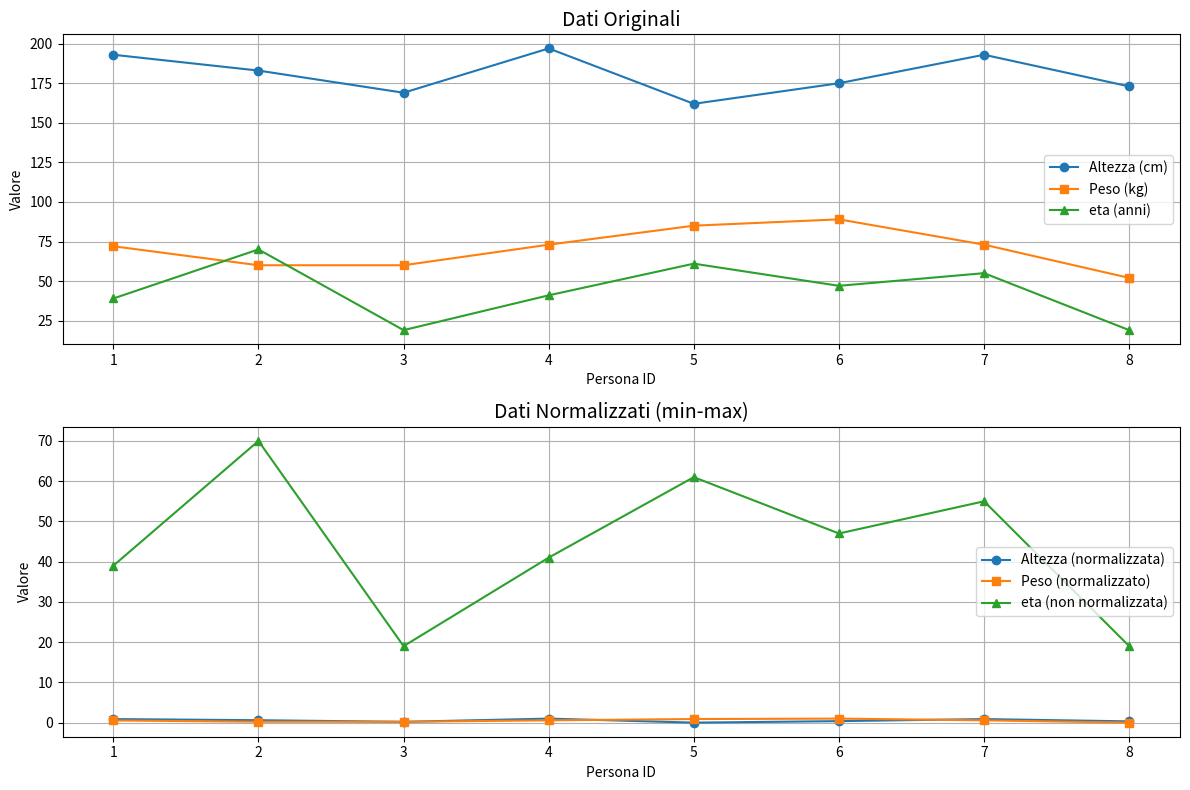
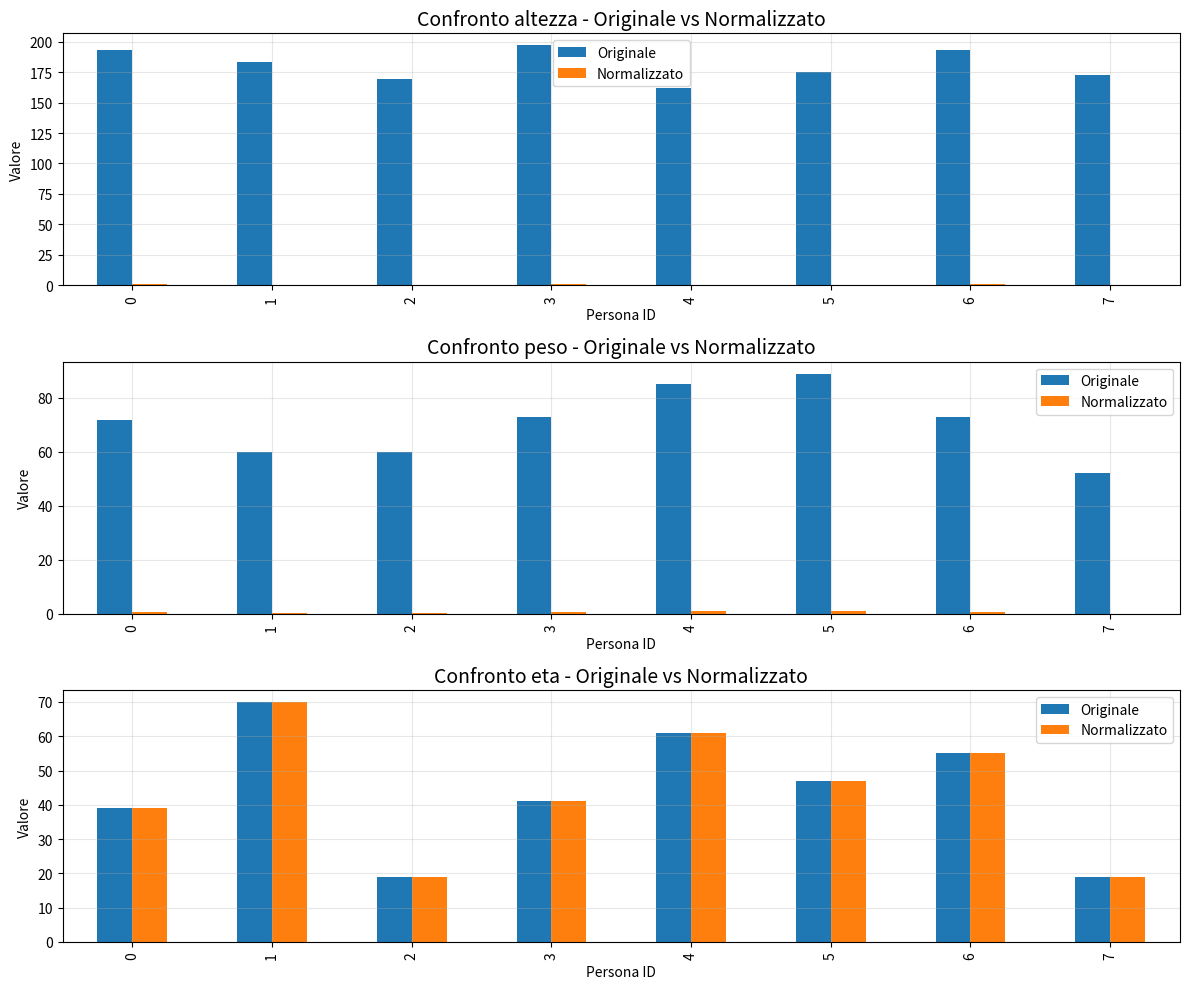

Python code for these plots, in order:
import pandas as pd
import numpy as np
import matplotlib.pyplot as plt
import seaborn as sns

np.random.seed(42)
num_persone = 8

altezze = np.random.randint(155,205, num_persone)
pesi = np.random.randint(50,100, num_persone)
eta = np.random.randint(18,75, num_persone)

df = pd.DataFrame({
    'altezza': altezze,
    'peso' : pesi,
    'eta' : eta
    })

print(f"\nDataFrame originale:\n{df}")

# Funzione di normalizzazione
def min_max_norm(x):
    return (x - x.min()) / (x.max() - x.min())

df_normalizzato = df.copy()
df_normalizzato['altezza'] = min_max_norm(df['altezza'])
df_normalizzato['peso'] = min_max_norm(df['peso'])

print(f"\nDataFrame normalizzato:\n{df_normalizzato}")

# Creazione del grafico di confronto
plt.figure(figsize=(12, 8))

# Aggiunge identificatore numerico per ogni persona
df['id'] = range(1, num_persone + 1)
df_normalizzato['id'] = range(1, num_persone + 1)

# Subplot 1: Dati originali
plt.subplot(2, 1, 1)
plt.title('Dati Originali', fontsize=14)
plt.plot(df['id'], df['altezza'], 'o-', label='Altezza (cm)')
plt.plot(df['id'], df['peso'], 's-', label='Peso (kg)')
plt.plot(df['id'], df['eta'], '^-', label='eta (anni)')
plt.xlabel('Persona ID')
plt.ylabel('Valore')
plt.grid(True)
plt.legend()

# Subplot 2: Dati normalizzati
plt.subplot(2, 1, 2)
plt.title('Dati Normalizzati (min-max)', fontsize=14)
plt.plot(df_normalizzato['id'], df_normalizzato['altezza'], 'o-', label='Altezza (normalizzata)')
plt.plot(df_normalizzato['id'], df_normalizzato['peso'], 's-', label='Peso (normalizzato)')
plt.plot(df_normalizzato['id'], df_normalizzato['eta'], '^-', label='eta (non normalizzata)')
plt.xlabel('Persona ID')
plt.ylabel('Valore')
plt.grid(True)
plt.legend()

plt.tight_layout()
plt.show()

# Creiamo anche un grafico a barre per mostrare il confronto tra i valori originali e normalizzati
plt.figure(figsize=(12, 10))

# Per ogni variabile, mostriamo originale vs normalizzato
cols = ['altezza', 'peso', 'eta']
for i, col in enumerate(cols):
    plt.subplot(3, 1, i+1)
    
    # Crea un dataframe per il confronto
    df_temp = pd.DataFrame({
        'Originale': df[col],
        'Normalizzato': df_normalizzato[col]
    })
    
    # Plot
    df_temp.plot(kind='bar', ax=plt.gca())
    plt.title(f'Confronto {col} - Originale vs Normalizzato', fontsize=14)
    plt.xlabel('Persona ID')
    plt.ylabel('Valore')
    plt.grid(True, alpha=0.3)
    
plt.tight_layout()
plt.show()